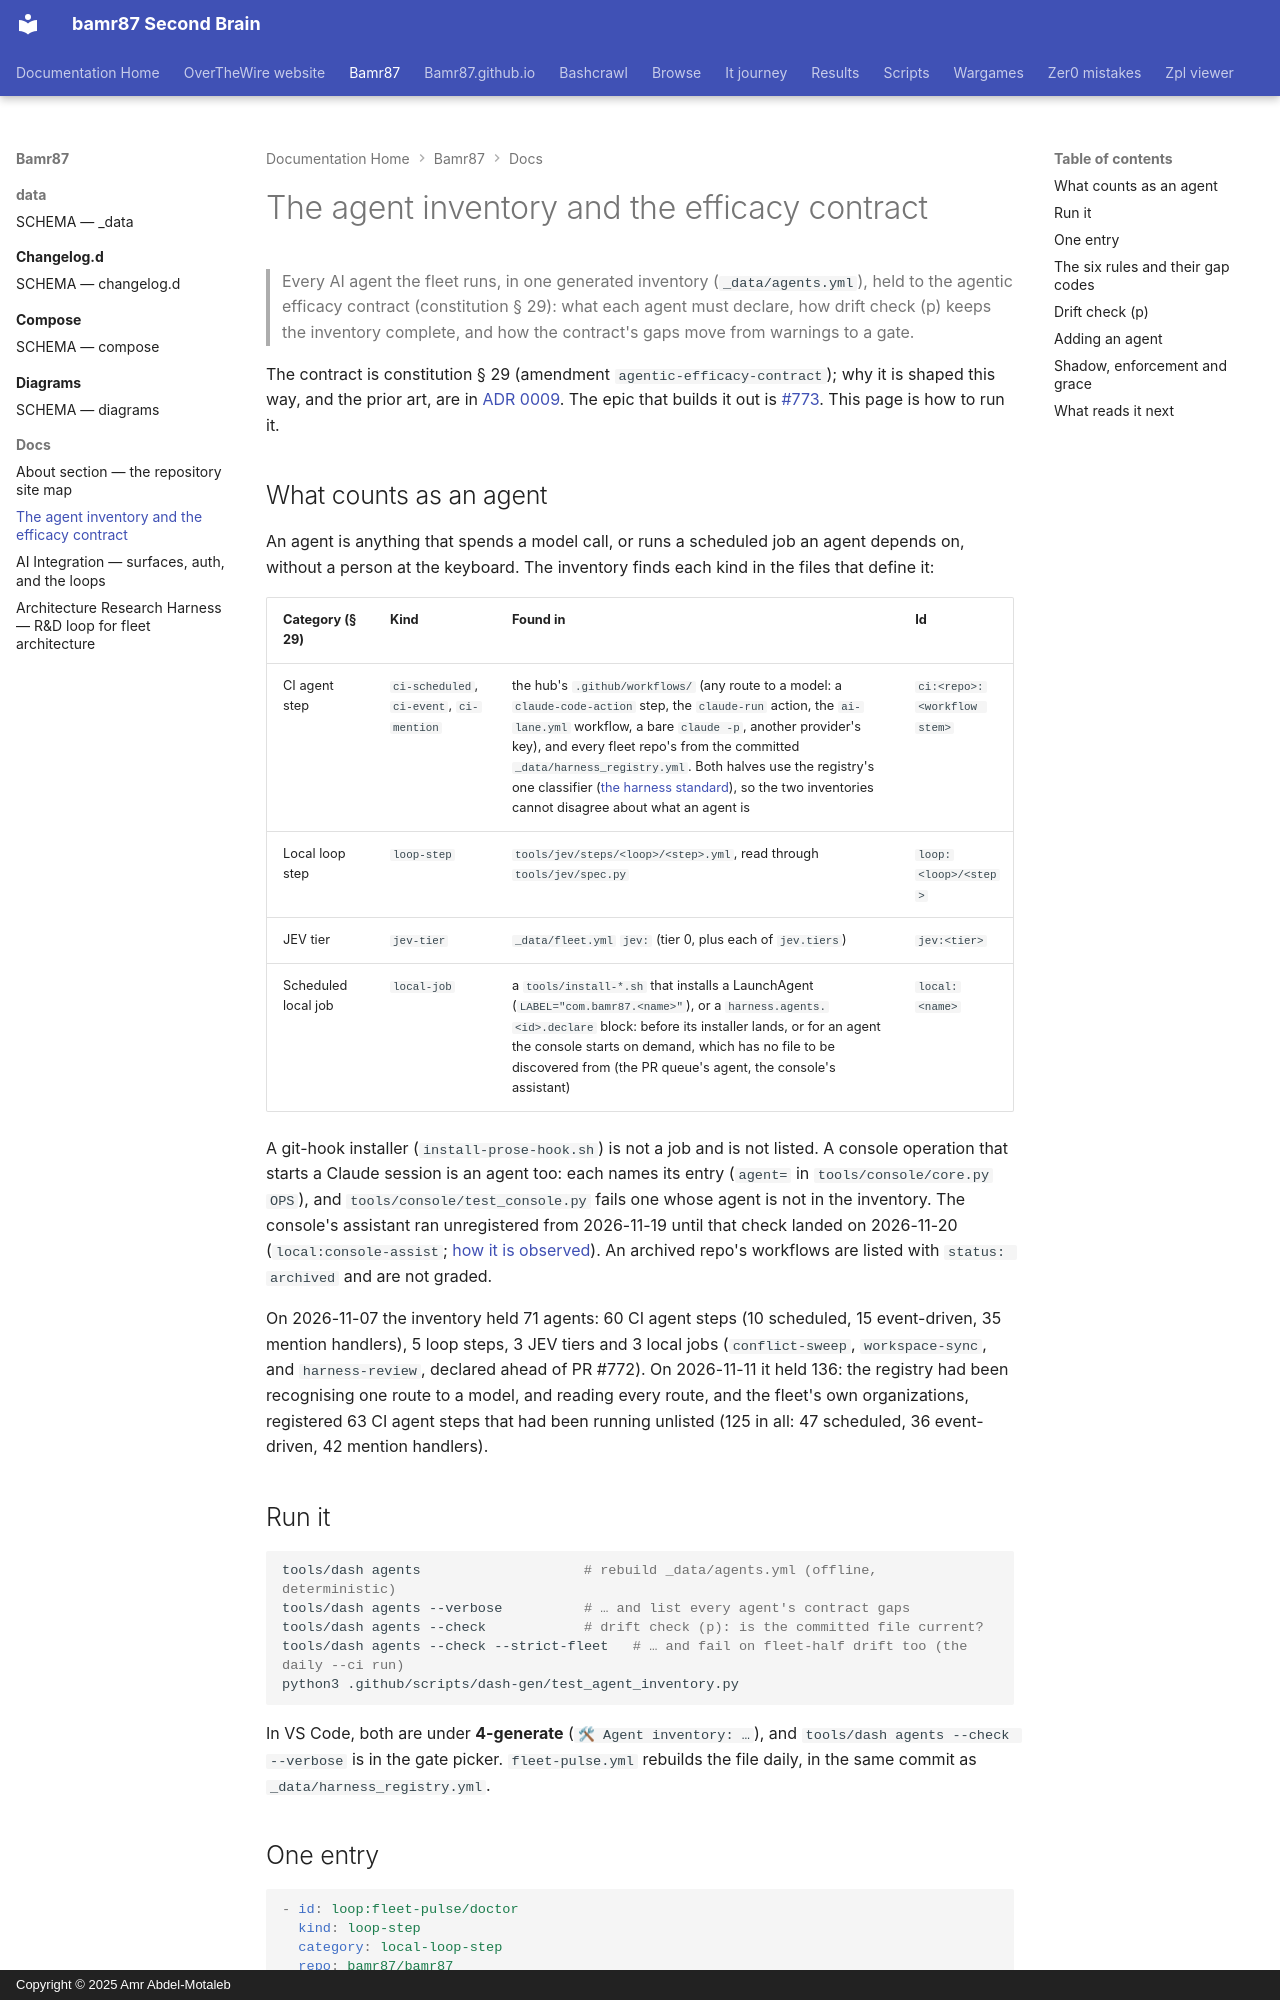

repository: bamr87/README · page: bamr87/docs/AGENT-EFFICACY/index.html · generator: mkdocs · copyright: Copyright © 2025 Amr Abdel-Motaleb

---
source_file: docs/AGENT-EFFICACY.md
source_repo: bamr87/bamr87
source_url: https://github.com/bamr87/bamr87/blob/main/docs/AGENT-EFFICACY.md
title: The agent inventory and the efficacy contract
---
# The agent inventory and the efficacy contract

> Every AI agent the fleet runs, in one generated inventory (`_data/agents.yml`), held to the agentic efficacy contract (constitution § 29): what each agent must declare, how drift check (p) keeps the inventory complete, and how the contract's gaps move from warnings to a gate.

The contract is constitution § 29 (amendment `agentic-efficacy-contract`); why it is shaped this way, and the prior art, are in [ADR 0009](adr/0009-agentic-efficacy-model.md). The epic that builds it out is [#773](https://github.com/bamr87/bamr87/issues/773). This page is how to run it.

## What counts as an agent

An agent is anything that spends a model call, or runs a scheduled job an agent depends on, without a person at the keyboard. The inventory finds each kind in the files that define it:

| Category (§ 29) | Kind | Found in | Id |
| --- | --- | --- | --- |
| CI agent step | `ci-scheduled`, `ci-event`, `ci-mention` | the hub's `.github/workflows/` (any route to a model: a `claude-code-action` step, the `claude-run` action, the `ai-lane.yml` workflow, a bare `claude -p`, another provider's key), and every fleet repo's from the committed `_data/harness_registry.yml`. Both halves use the registry's one classifier ([the harness standard](HARNESS-OPS.md#the-harness-standard)), so the two inventories cannot disagree about what an agent is | `ci:<repo>:<workflow stem>` |
| Local loop step | `loop-step` | `tools/jev/steps/<loop>/<step>.yml`, read through `tools/jev/spec.py` | `loop:<loop>/<step>` |
| JEV tier | `jev-tier` | `_data/fleet.yml` `jev:` (tier 0, plus each of `jev.tiers`) | `jev:<tier>` |
| Scheduled local job | `local-job` | a `tools/install-*.sh` that installs a LaunchAgent (`LABEL="com.bamr87.<name>"`), or a `harness.agents.<id>.declare` block: before its installer lands, or for an agent the console starts on demand, which has no file to be discovered from (the PR queue's agent, the console's assistant) | `local:<name>` |

A git-hook installer (`install-prose-hook.sh`) is not a job and is not listed. A console operation that starts a Claude session is an agent too: each names its entry (`agent=` in `tools/console/core.py` `OPS`), and `tools/console/test_console.py` fails one whose agent is not in the inventory. The console's assistant ran unregistered from 2026-11-19 until that check landed on 2026-11-20 (`local:console-assist`; [how it is observed](../tools/console/README.md#how-the-assistant-is-observed)). An archived repo's workflows are listed with `status: archived` and are not graded.

On 2026-11-07 the inventory held 71 agents: 60 CI agent steps (10 scheduled, 15 event-driven, 35 mention handlers), 5 loop steps, 3 JEV tiers and 3 local jobs (`conflict-sweep`, `workspace-sync`, and `harness-review`, declared ahead of PR #772). On 2026-11-11 it held 136: the registry had been recognising one route to a model, and reading every route, and the fleet's own organizations, registered 63 CI agent steps that had been running unlisted (125 in all: 47 scheduled, 36 event-driven, 42 mention handlers).

## Run it

```bash
tools/dash agents                    # rebuild _data/agents.yml (offline, deterministic)
tools/dash agents --verbose          # … and list every agent's contract gaps
tools/dash agents --check            # drift check (p): is the committed file current?
tools/dash agents --check --strict-fleet   # … and fail on fleet-half drift too (the daily --ci run)
python3 .github/scripts/dash-gen/test_agent_inventory.py
```

In VS Code, both are under **4-generate** (`🛠 Agent inventory: …`), and `tools/dash agents --check --verbose` is in the gate picker. `fleet-pulse.yml` rebuilds the file daily, in the same commit as `_data/harness_registry.yml`.
